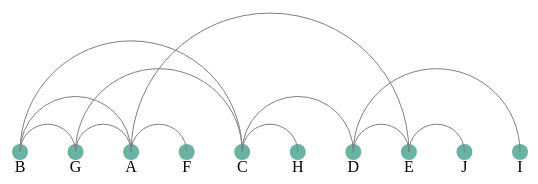
D3 v4 page, settled after 360 driven frames (6 s of simulated time); the page loaded 1 data file(s).


      // set the dimensions and margins of the graph
      var width = 500,
        height = 200;

      // append the svg object to the body of the page
      var svg = d3
        .select("#arcDiagram")
        .append("svg")
        .attr("width", width + 40)
        .attr("height", height + 50)
        .append("g")
        .attr("transform", "translate(" + 30 + "," + 50 + ")");

      // Read dummy data
      d3.json("data_network.json", function (data) {
        // List of node names
        var allNodes = data.nodes.map(function (d) {
          return d.name;
        });

        var minimiseTab = new Map();
        var newMinimiseTab = new Map();
        var rank = -1;
        data.nodes.forEach((element) => {
          minimiseTab.set(element.id, rank + 1);
          rank++;
        });
        console.log(minimiseTab);
        var nb = 0;
        var sum = 0;
        for (let index = 0; index < 100; index++) {
          for (let [key, value] of minimiseTab) {
            console.log("Calculating Node", key, "Value", value);
            nb = 1;
            sum = value;
            data.links.forEach((link) => {
              if (link.source == key) {
                sum += minimiseTab.get(link.target);
                nb++;
                console.log("Found link", link.source, "=>", link.target);
                console.log("Sum", sum, "Nb", nb);
              }
              if (link.target == key) {
                sum += minimiseTab.get(link.source);
                nb++;
                console.log("Found link", link.source, "=>", link.target);
                console.log("Sum", sum, "Nb", nb);
              }
            });
            newMinimiseTab.set(key, sum / nb);
          }
          console.log(newMinimiseTab);
          newMinimiseTab = new Map(
            [...newMinimiseTab.entries()].sort((a, b) => (a[1] > b[1] ? 1 : -1))
          );
          console.log(newMinimiseTab);
          minimiseTab = newMinimiseTab;
          var rank = -1;
          for (let [key, value] of minimiseTab) {
            minimiseTab.set(key, rank + 1);
            rank++;
          }
          newMinimiseTab = new Map();
          console.log(newMinimiseTab);
          console.log(minimiseTab);
        }

        data.nodes.forEach((element) => {
          element.rank = minimiseTab.get(element.id);
        });
        var allRanks = data.nodes.map(function (d) {
          return d.rank;
        });
        console.log(allRanks);

        // A linear scale to position the nodes on the X axis
        var x = d3.scalePoint().range([0, width]).domain(allRanks.sort());

        // Add the circle for the nodes
        var nodes = svg
          .selectAll("mynodes")
          .data(data.nodes)
          .enter()
          .append("circle")
          .attr("cx", function (d) {
            return x(d.rank);
          })
          .attr("cy", height - 30)
          .attr("r", 8)
          .style("fill", "#69b3a2");

        // And give them a label
        var labels = svg
          .selectAll("mylabels")
          .data(data.nodes)
          .enter()
          .append("text")
          .attr("x", function (d) {
            return x(d.rank);
          })
          .attr("y", height - 10)
          .text(function (d) {
            return d.name;
          })
          .style("text-anchor", "middle");

        // Add links between nodes. Here is the tricky part.
        // In my input data, links are provided between nodes -id-, NOT between node names.
        // So I have to do a link between this id and the name
        var idToNode = {};
        data.nodes.forEach(function (n) {
          idToNode[n.id] = n;
        });
        // Cool, now if I do idToNode["2"].name I've got the name of the node with id 2

        // Add the links
        var links = svg
          .selectAll("mylinks")
          .data(data.links)
          .enter()
          .append("path")
          .attr("d", function (d) {
            start = x(idToNode[d.source].rank); // X position of start node on the X axis
            end = x(idToNode[d.target].rank); // X position of end node
            return [
              "M",
              start,
              height - 30, // the arc starts at the coordinate x=start, y=height-30 (where the starting node is)
              "A", // This means we're gonna build an elliptical arc
              (start - end) / 2,
              ",", // Next 2 lines are the coordinates of the inflexion point. Height of this point is proportional with start - end distance
              (start - end) / 2,
              0,
              0,
              ",",
              start < end ? 1 : 0,
              end,
              ",",
              height - 30,
            ] // We always want the arc on top. So if end is before start, putting 0 here turn the arc upside down.
              .join(" ");
          })
          .style("fill", "none")
          .attr("stroke", "gray");

        // Add the highlighting functionality
        nodes
          .on("mouseover", function (d) {
            // Highlight the nodes: every node is green except of him
            nodes.style("fill", "#B8B8B8");
            d3.select(this).style("fill", "#69b3b2");
            // Highlight the connections
            links
              .style("stroke", function (link_d) {
                return link_d.source === d.id || link_d.target === d.id
                  ? "#69b3b2"
                  : "#b8b8b8";
              })
              .style("stroke-width", function (link_d) {
                return link_d.source === d.id || link_d.target === d.id ? 4 : 1;
              });
          })
          .on("mouseout", function (d) {
            nodes.style("fill", "#69b3a2");
            links.style("stroke", "black").style("stroke-width", "1");
          });
      });
    

### data: data_network.json
{
 "nodes": [
  {
   "id": 1,
   "name": "A"
  },
  {
   "id": 2,
   "name": "B"
  },
  {
   "id": 3,
   "name": "C"
  },
  {
   "id": 4,
   "name": "D"
  },
  {
   "id": 5,
   "name": "E"
  },
  {
   "id": 6,
   "name": "F"
  },
  {
   "id": 7,
   "name": "G"
  },
  {
   "id": 8,
   "name": "H"
  },
  "... 2 more items"
 ],
 "links": [
  {
   "source": 1,
   "target": 2
  },
  {
   "source": 1,
   "target": 5
  },
  {
   "source": 1,
   "target": 6
  },
  {
   "source": 2,
   "target": 3
  },
  {
   "source": 2,
   "target": 7
  },
  {
   "source": 3,
   "target": 4
  },
  {
   "source": 8,
   "target": 3
  },
  {
   "source": 4,
   "target": 5
  },
  "... 4 more items"
 ]
}